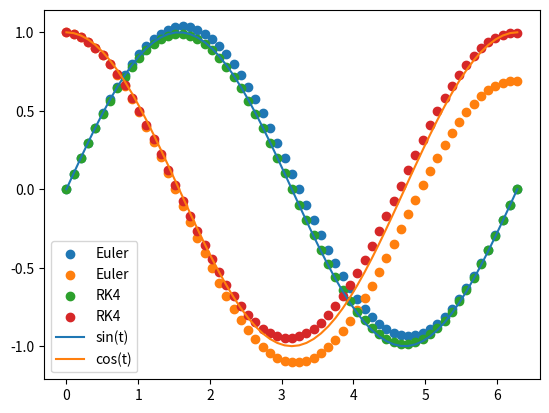

Python code for this plot:
import numpy as np
import matplotlib.pyplot as plt

def euler(f, t, y, h):
    fnext = y + f(t,y)*h
    return fnext

def rk4(f, t, y, h):
    k1 = f(t, y)
    k2 = f(t + h/2, y + h*k1/2)
    k3 = f(t + h/2, y + h*k2/2)
    k4 = f(t + h, y + h*k3)

    return y + h/6*(k1 + 2*k2 + 2*k3 + k4)

if __name__ == "__main__":
    v0, s0 = 0, 1
    
    dveldt = lambda t,y : np.cos(t)

    h = 0.1
    t = np.linspace(0, 2*np.pi, int(round(2*np.pi/h)))
    
    lbl = ['Euler', 'RK4']
    for (idm,m) in enumerate([euler, rk4]):
        vel = np.zeros(t.shape)
        pos = np.zeros(t.shape)

        vel[0] = v0
        pos[0] = s0
        for (n, tn) in enumerate(t[:-1]):
            vel[n+1] = m(dveldt, tn, vel[n], h)
            dposdt = lambda t,y : -vel[n+1]
            pos[n+1] = m(dposdt, tn, pos[n], h)
        plt.scatter(t, vel, label=lbl[idm])
        plt.scatter(t, pos, label=lbl[idm])
    plt.plot(t, np.sin(t), label='sin(t)')
    plt.plot(t, np.cos(t), label='cos(t)')
    plt.legend()
    plt.show()